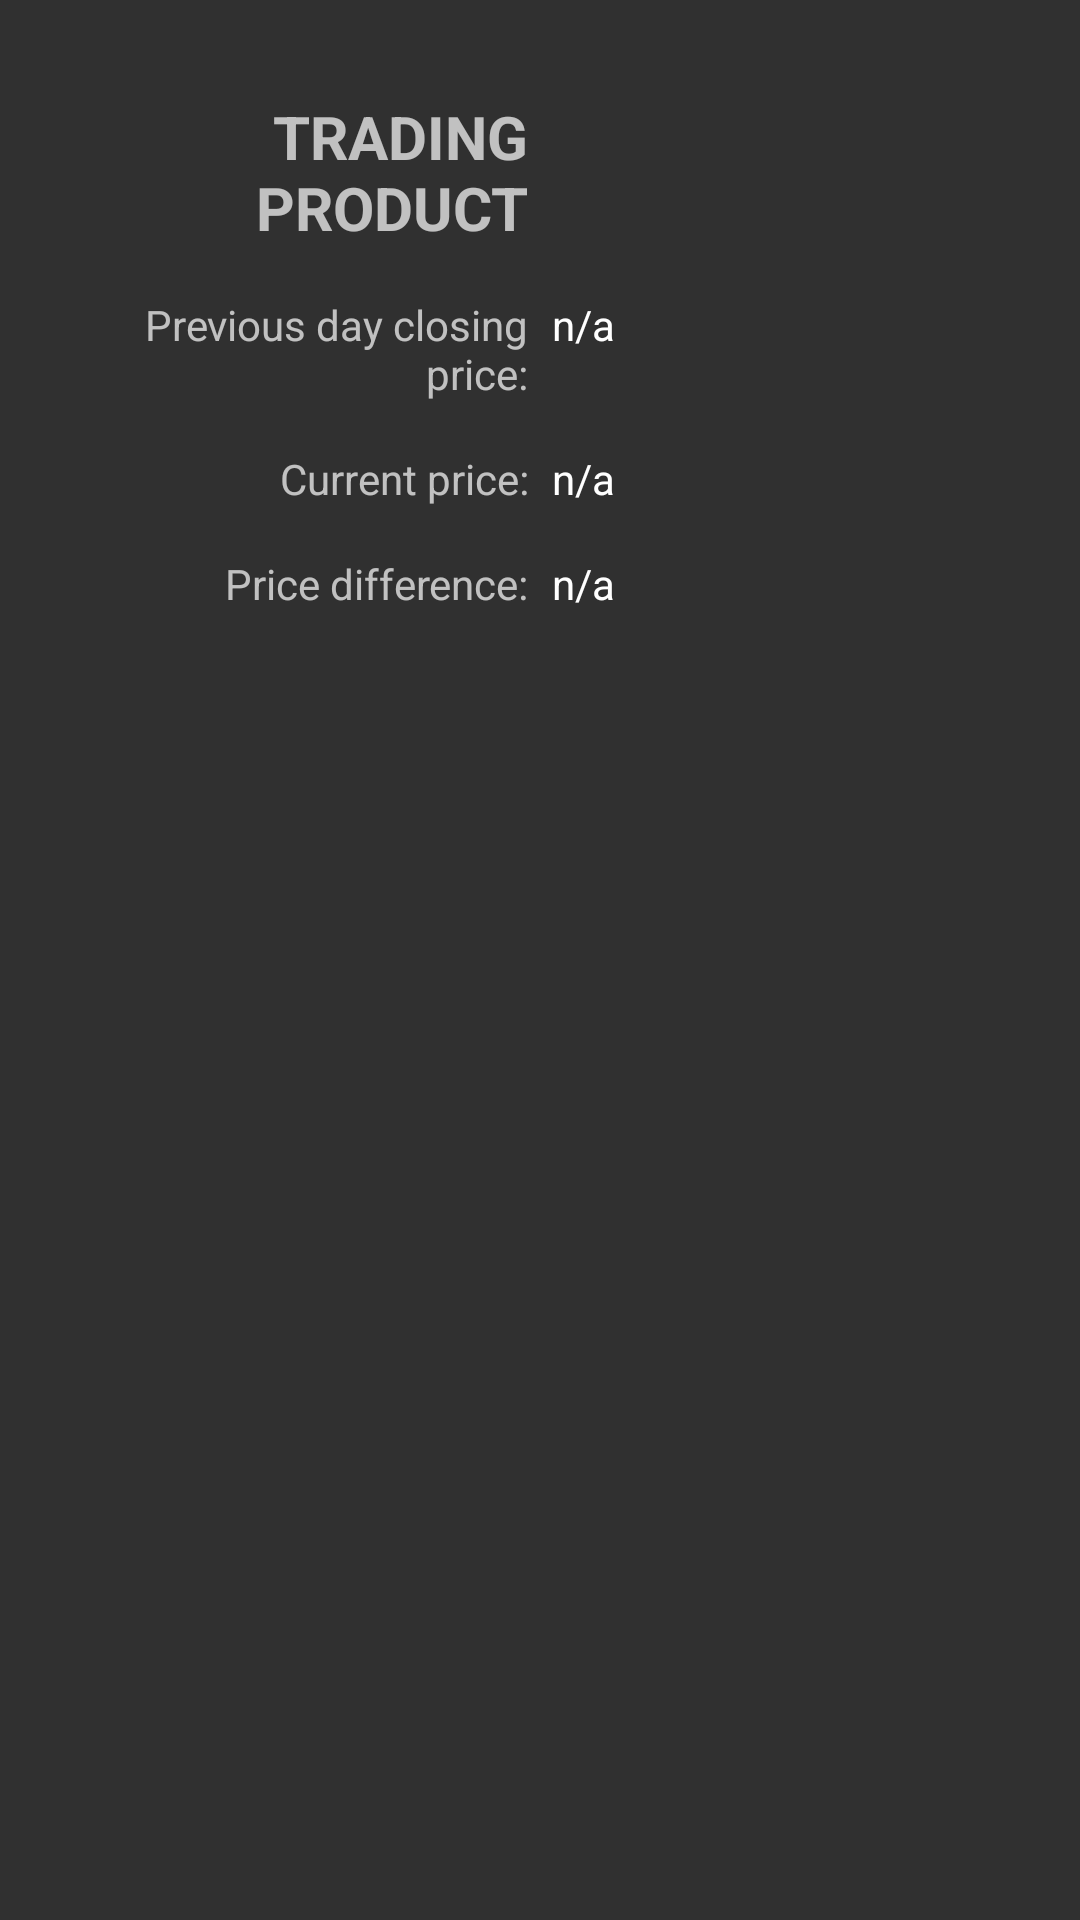

Layout XML and referenced resources for this Android screen:
<!-- AndroidManifest.xml: application theme AppTheme -->
<!-- res/layout/activity_product_feed.xml -->
<?xml version="1.0" encoding="utf-8"?>
<android.support.constraint.ConstraintLayout xmlns:android="http://schemas.android.com/apk/res/android"
    xmlns:app="http://schemas.android.com/apk/res-auto"
    xmlns:tools="http://schemas.android.com/tools"
    android:id="@+id/productFeedRootView"
    android:layout_width="match_parent"
    android:layout_height="match_parent"
    android:padding="@dimen/spacing_2x"
    tools:context=".ui.product.feed.ProductFeedActivity">

    <android.support.v7.widget.AppCompatTextView
        android:id="@+id/tradingProductLabelTextView"
        android:layout_width="0dp"
        android:layout_height="wrap_content"
        android:layout_marginEnd="@dimen/spacing_1x"
        android:layout_marginTop="@dimen/spacing_2x"
        android:gravity="end"
        android:text="@string/trading_product_label"
        android:textAllCaps="true"
        android:textSize="@dimen/textSizeMedium"
        android:textStyle="bold"
        app:layout_constraintLeft_toLeftOf="parent"
        app:layout_constraintRight_toLeftOf="@+id/tradingProductTextView"
        app:layout_constraintTop_toTopOf="parent" />

    <android.support.v7.widget.AppCompatTextView
        android:id="@+id/tradingProductTextView"
        android:layout_width="0dp"
        android:layout_height="wrap_content"
        android:textColor="@color/accent"
        android:textSize="@dimen/textSizeMedium"
        android:textStyle="bold"
        app:layout_constraintLeft_toRightOf="@+id/tradingProductLabelTextView"
        app:layout_constraintRight_toRightOf="parent"
        app:layout_constraintTop_toTopOf="@+id/tradingProductLabelTextView"
        tools:text="APPLE STOCK" />

    <android.support.v7.widget.AppCompatTextView
        android:id="@+id/previousDayClosingPriceLabelTextView"
        android:layout_width="0dp"
        android:layout_height="wrap_content"
        android:layout_marginEnd="@dimen/spacing_1x"
        android:layout_marginTop="@dimen/spacing_2x"
        android:gravity="end"
        android:text="@string/previous_day_closing_price_label"
        android:textSize="@dimen/textSizeXSmall"
        app:layout_constraintLeft_toLeftOf="parent"
        app:layout_constraintRight_toLeftOf="@+id/previousDayClosingPriceTextView"
        app:layout_constraintTop_toBottomOf="@+id/tradingProductLabelTextView" />

    <android.support.v7.widget.AppCompatTextView
        android:id="@+id/previousDayClosingPriceTextView"
        android:layout_width="0dp"
        android:layout_height="wrap_content"
        android:text="@string/not_available"
        android:textColor="@color/white"
        android:textSize="@dimen/textSizeXSmall"
        app:layout_constraintLeft_toRightOf="@+id/previousDayClosingPriceLabelTextView"
        app:layout_constraintRight_toRightOf="parent"
        app:layout_constraintTop_toTopOf="@+id/previousDayClosingPriceLabelTextView"
        tools:text="23 USD" />

    <android.support.v7.widget.AppCompatTextView
        android:id="@+id/currentPriceLabelTextView"
        android:layout_width="0dp"
        android:layout_height="wrap_content"
        android:layout_marginEnd="@dimen/spacing_1x"
        android:layout_marginTop="@dimen/spacing_2x"
        android:gravity="end"
        android:text="@string/current_price_label"
        android:textSize="@dimen/textSizeXSmall"
        app:layout_constraintLeft_toLeftOf="parent"
        app:layout_constraintRight_toLeftOf="@+id/currentPriceTextView"
        app:layout_constraintTop_toBottomOf="@+id/previousDayClosingPriceLabelTextView" />

    <android.support.v7.widget.AppCompatTextView
        android:id="@+id/currentPriceTextView"
        android:layout_width="0dp"
        android:layout_height="wrap_content"
        android:text="@string/not_available"
        android:textColor="@color/white"
        android:textSize="@dimen/textSizeXSmall"
        app:layout_constraintLeft_toRightOf="@+id/currentPriceLabelTextView"
        app:layout_constraintRight_toRightOf="parent"
        app:layout_constraintTop_toTopOf="@+id/currentPriceLabelTextView"
        tools:text="23 USD" />

    <android.support.v7.widget.AppCompatTextView
        android:id="@+id/priceDifferenceLabelTextView"
        android:layout_width="0dp"
        android:layout_height="wrap_content"
        android:layout_marginEnd="@dimen/spacing_1x"
        android:layout_marginTop="@dimen/spacing_2x"
        android:gravity="end"
        android:text="@string/price_difference_label"
        android:textSize="@dimen/textSizeXSmall"
        app:layout_constraintLeft_toLeftOf="parent"
        app:layout_constraintRight_toLeftOf="@+id/priceDifferenceTextView"
        app:layout_constraintTop_toBottomOf="@+id/currentPriceLabelTextView" />

    <android.support.v7.widget.AppCompatTextView
        android:id="@+id/priceDifferenceTextView"
        android:layout_width="0dp"
        android:layout_height="wrap_content"
        android:text="@string/not_available"
        android:textColor="@color/white"
        android:textSize="@dimen/textSizeXSmall"
        app:layout_constraintLeft_toRightOf="@+id/priceDifferenceLabelTextView"
        app:layout_constraintRight_toRightOf="parent"
        app:layout_constraintTop_toTopOf="@+id/priceDifferenceLabelTextView"
        tools:text="150%" />

</android.support.constraint.ConstraintLayout>
<!-- resources referenced by this layout -->
<resources>
  <color name="accent">#FFCECE</color>
  <color name="white">@android:color/white</color>
  <dimen name="spacing_1x">8dp</dimen>
  <dimen name="spacing_2x">16dp</dimen>
  <dimen name="textSizeMedium">20sp</dimen>
  <dimen name="textSizeXSmall">14sp</dimen>
  <string name="current_price_label">Current price:</string>
  <string name="not_available">n/a</string>
  <string name="previous_day_closing_price_label">Previous day closing price:</string>
  <string name="price_difference_label">Price difference:</string>
  <string name="trading_product_label">Trading product</string>
  <style name="AppTheme" parent="Theme.AppCompat">
          <item name="colorAccent">@color/accent</item>
      </style>
</resources>
